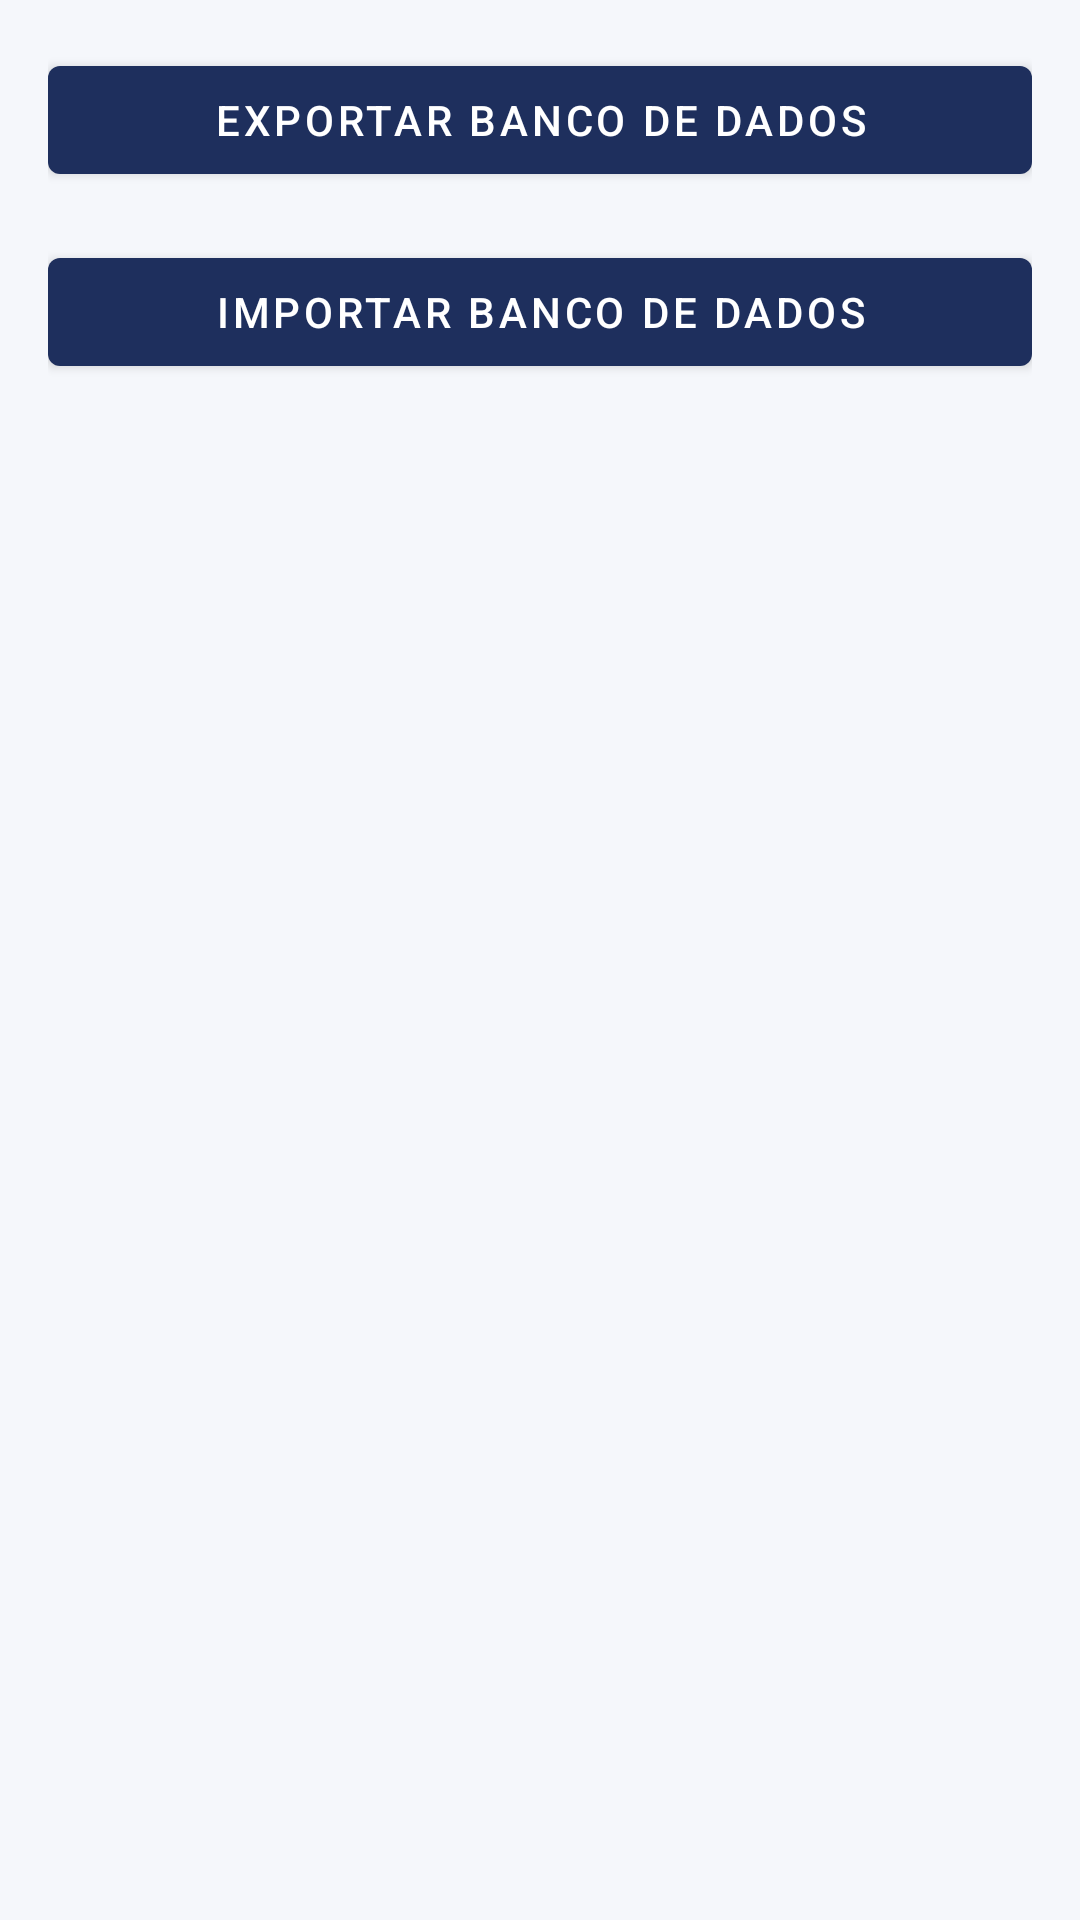

Android layout source for this screen:
<!-- AndroidManifest.xml: application theme Theme.RQM -->
<!-- res/layout/fragment_configuracao.xml -->
<?xml version="1.0" encoding="utf-8"?>
<LinearLayout xmlns:android="http://schemas.android.com/apk/res/android"
    xmlns:tools="http://schemas.android.com/tools"
    android:layout_width="match_parent"
    android:layout_height="match_parent"
    android:orientation="vertical"
    android:padding="16dp"
    tools:context=".ui.configuracao.ConfiguracaoFragment">

    <Button
        android:id="@+id/btnExportarBanco"
        android:layout_width="match_parent"
        android:layout_height="wrap_content"
        android:text="Exportar Banco de Dados" />

    <Button
        android:id="@+id/btnImportarBanco"
        android:layout_width="match_parent"
        android:layout_height="wrap_content"
        android:layout_marginTop="16dp"
        android:text="Importar Banco de Dados" />
</LinearLayout>
<!-- resources referenced by this layout -->
<resources>
  <style name="Theme.RQM" parent="Theme.MaterialComponents.Light.NoActionBar">
          
          <item name="colorPrimary">@color/indica_navy</item>
          <item name="colorPrimaryVariant">@color/indica_navy_dark</item>
          <item name="colorOnPrimary">@color/white</item>
  
          
          <item name="colorSecondary">@color/indica_steel</item>
          <item name="colorSecondaryVariant">@color/indica_steel</item>
          <item name="colorOnSecondary">@color/white</item>
  
          
          <item name="android:statusBarColor">@color/indica_navy_dark</item>
  
          
          <item name="android:colorBackground">@color/indica_ice</item>
          <item name="colorOnBackground">@color/indica_text</item>
  
          
          <item name="android:navigationBarColor">@color/indica_navy</item>
      </style>
  <color name="indica_navy">#1E2F5D</color>
  <color name="indica_navy_dark">#162447</color>
  <color name="white">#FFFFFFFF</color>
  <color name="indica_steel">#4B5E90</color>
  <color name="indica_ice">#F5F7FB</color>
  <color name="indica_text">#0E1628</color>
</resources>
